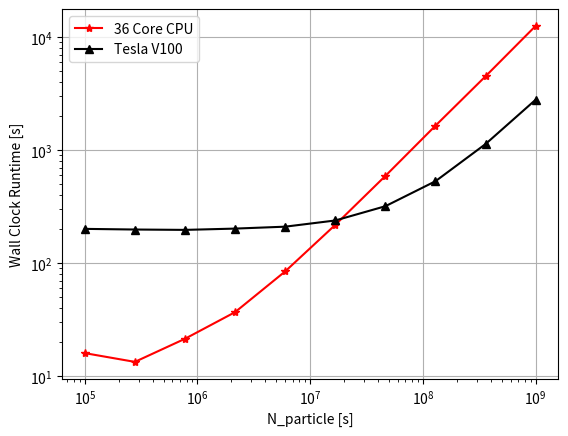

Generate this figure with matplotlib:
import numpy as np
import matplotlib.pyplot as plt


N_particles = np.logspace(5, 9, 10).astype(int)
#N_particles = N_particles[:-2]

#without implicit capture
cpu_mcdc_data = np.array([15.96044922,    13.35105252,    21.37297511,    36.76940751,
                            84.33231568,   217.58568048,  589.87280846,  1642.11868,
                            4496.13040018, 12547.16239882]) 

# Data from with implicit capture
N_particles_gpu = N_particles
gpu_mcdc_data = np.array([200.6173296,   198.0095706,   196.53112364,  201.75874662,
                          209.82980871, 238.05999756,  318.33002305,  529.6794126,
                          1130.28965092, 2788.41011333])

plt.figure()
plt.plot(N_particles, cpu_mcdc_data, '-*r', label='36 Core CPU')
plt.plot(N_particles_gpu, gpu_mcdc_data, '-^k', label='Tesla V100')
plt.yscale('log')
plt.xscale('log')
plt.grid()
plt.legend()
plt.xlabel("N_particle [s]")
plt.ylabel("Wall Clock Runtime [s]")
plt.show()
